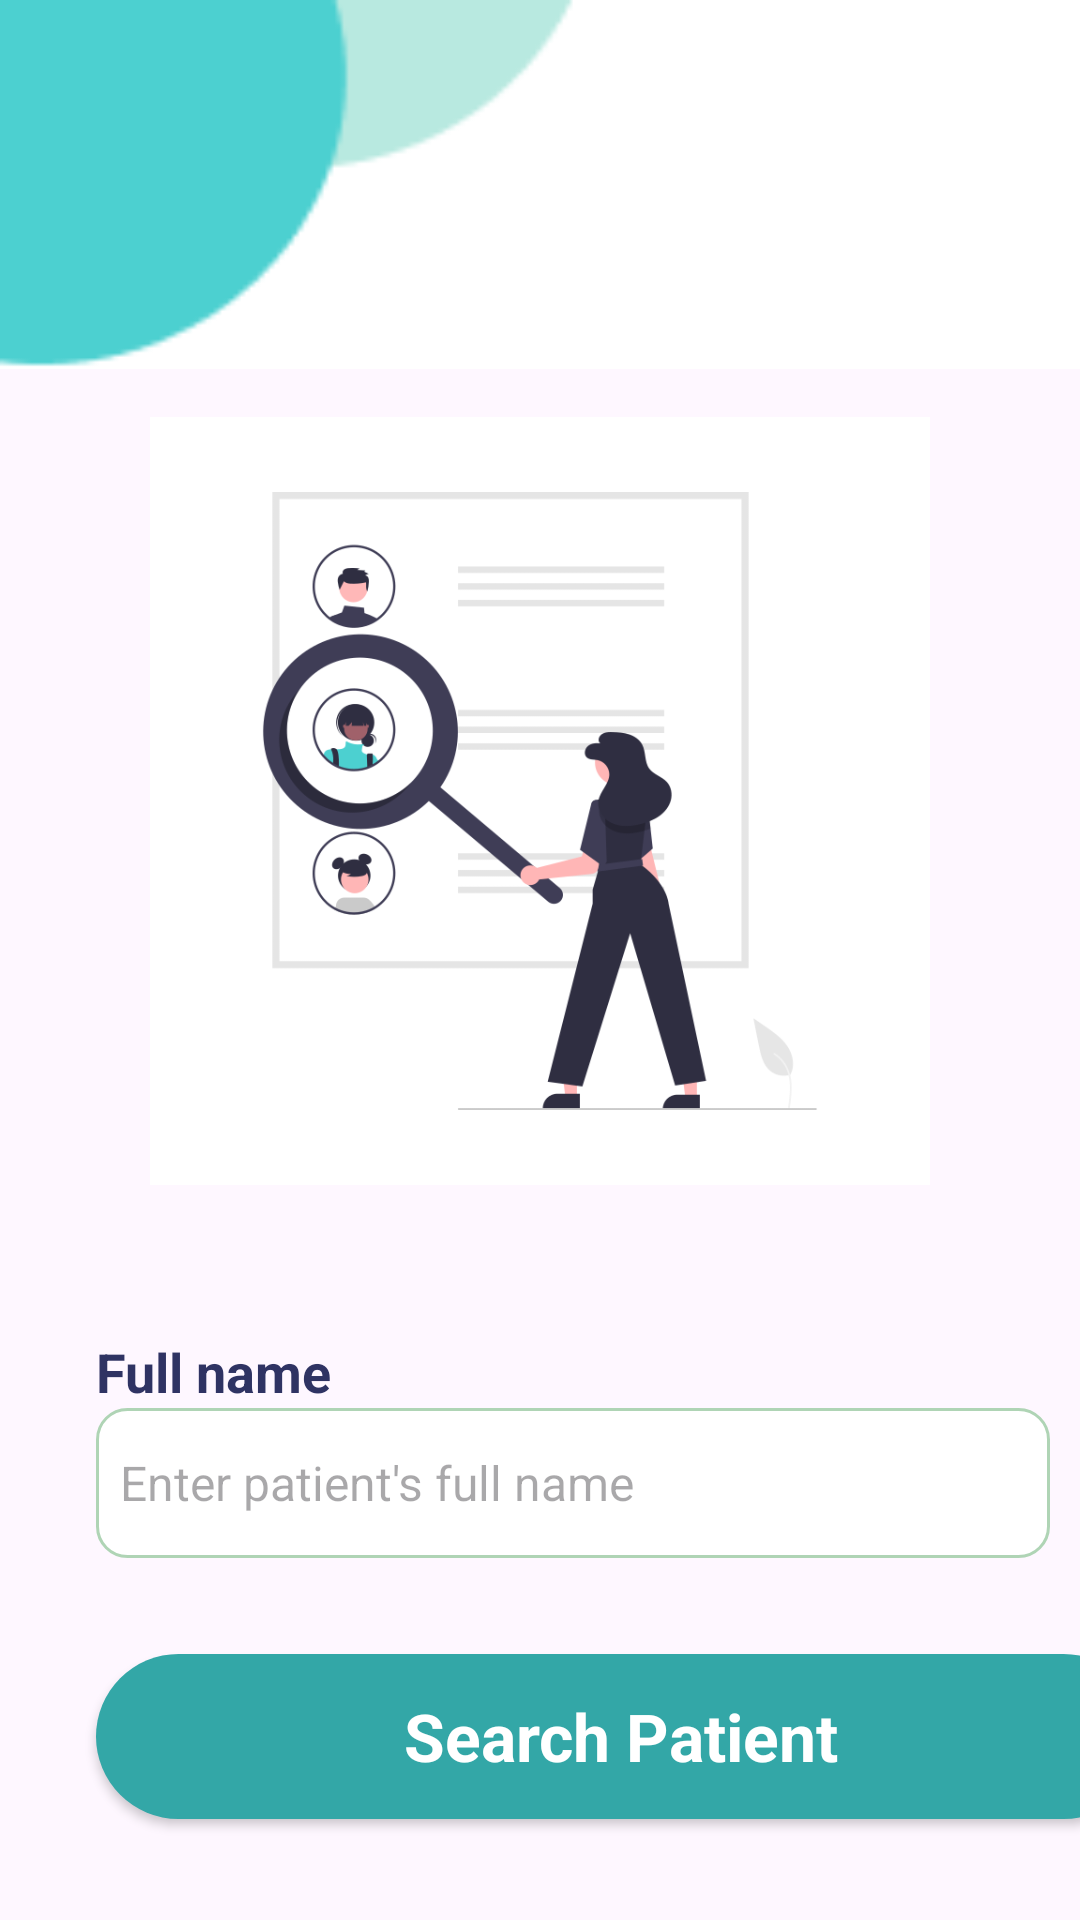

Layout XML and referenced resources for this Android screen:
<!-- AndroidManifest.xml: application theme Theme.ReaRobot -->
<!-- res/layout/activity_search_medical_record.xml -->
<?xml version="1.0" encoding="utf-8"?>
<LinearLayout xmlns:android="http://schemas.android.com/apk/res/android"
    xmlns:app="http://schemas.android.com/apk/res-auto"
    xmlns:tools="http://schemas.android.com/tools"
    android:layout_width="match_parent"
    android:layout_height="match_parent"
    android:orientation="vertical"
    tools:context="com.example.ReaRobot.medicalRecord.SearchMedicalRecordActivity">

    <ImageView
        android:id="@+id/imageView15"
        android:layout_width="410dp"
        android:layout_height="123dp"
        android:scaleType="fitXY"
        app:layout_constraintBottom_toBottomOf="parent"
        app:layout_constraintEnd_toEndOf="parent"
        app:layout_constraintHorizontal_bias="0.0"
        app:layout_constraintStart_toStartOf="parent"
        app:layout_constraintTop_toTopOf="parent"
        app:layout_constraintVertical_bias="0.0"
        app:srcCompat="@mipmap/design" />

    <ImageView
        android:id="@+id/imageView17"
        android:layout_width="match_parent"
        android:layout_height="256dp"
        android:layout_marginTop="16dp"
        app:layout_constraintEnd_toEndOf="parent"
        app:layout_constraintStart_toStartOf="parent"
        app:layout_constraintTop_toBottomOf="@+id/imageView15"
        app:srcCompat="@mipmap/search" />

    <TextView
        android:id="@+id/full_name_text_view"
        android:layout_width="match_parent"
        android:layout_height="wrap_content"
        android:layout_marginStart="32dp"
        android:layout_marginTop="50dp"
        android:layout_marginEnd="32dp"
        android:text="Full name"
        android:textColor="#2F3363"
        android:textSize="18sp"
        android:textStyle="bold"
        tools:layout_marginBottom="10sp" />

    <EditText
        android:id="@+id/editTextSearch"
        android:layout_width="match_parent"
        android:layout_height="50dp"
        android:layout_marginStart="32dp"
        android:layout_marginEnd="10dp"
        android:background="@drawable/edittext"
        android:ems="10"
        android:hint="Enter patient's full name"
        android:inputType="textPersonName"
        android:padding="8dp"
        android:textColor="#a2a4b5"
        android:textSize="16sp" />

    <androidx.appcompat.widget.AppCompatButton
        android:id="@+id/buttonSearch"
        style="@android:style/Widget.Button"
        android:layout_width="350dp"
        android:layout_height="55sp"
        android:layout_marginLeft="32dp"
        android:layout_marginTop="32dp"
        android:layout_marginRight="32dp"
        android:layout_marginBottom="32dp"
        android:background="@drawable/background_btn"
        android:text="Search Patient"
        android:textColor="#ffffff"
        android:textSize="22sp"
        android:textStyle="bold" />

    <androidx.recyclerview.widget.RecyclerView
        android:id="@+id/recyclerViewPatients"
        android:layout_width="match_parent"
        android:layout_height="0dp"
        android:layout_weight="1"
        android:padding="32dp" />

</LinearLayout>
<!-- resources referenced by this layout -->
<resources>
  <!-- drawable background_btn (drawable) -->
  <?xml version="1.0" encoding="utf-8"?>
  <selector xmlns:android="http://schemas.android.com/apk/res/android">
  <item>
      <shape android:shape="rectangle">
          <solid android:color="#33A7A7"/>
          <corners android:radius="50dp"/>
      </shape>
  </item>
  </selector>
  <!-- drawable edittext (drawable) -->
  <?xml version="1.0" encoding="utf-8"?>
  <selector xmlns:android="http://schemas.android.com/apk/res/android">
      <item>
          <shape android:shape="rectangle">
              <solid android:color="#ffffff"/>
              <corners android:radius="10dp"/>
              <stroke android:color="#afd4b5"/>
              <stroke android:width="1dp"/>
          </shape>
      </item>
  </selector>
  <!-- mipmap design: png bitmap (mipmap-hdpi, 1266 bytes) -->
  <!-- mipmap search: png bitmap (mipmap-hdpi, 41757 bytes) -->
  <style name="Theme.ReaRobot" parent="Base.Theme.ReaRobot" />
  <style name="Base.Theme.ReaRobot" parent="Theme.Material3.DayNight.NoActionBar">
          <item name="colorPrimary"> #02B4B4</item>
          <item name="colorPrimaryVariant"> #02B4B4</item>
          <item name="colorOnPrimary"> @color/white</item>
      </style>
  <color name="white">#FFFFFFFF</color>
</resources>
